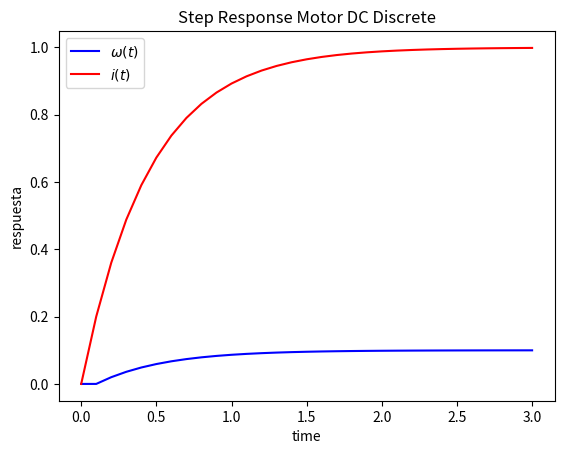

The script that saved this image:
import numpy as np
import matplotlib.pyplot as plt


# parametros de motor


R = 1
L = 0.5
J = 0.01
B= 0.1
Km=0.01
Ka=0.01

# parametros de simulacion
Tstar = 0
Tstop= 3
Ts=0.1
uk= 1
wk=0
ik=0               # condicion inicial
N = int(Tstop/Ts) # longitud de simulacion
W=[]
I=[]

W.append(wk)
I.append(ik)

# simulacion dinamica

for k in range(N):
    wk1 = wk + Ts*((-B/J)*wk + (Km/J)*ik)
    wk=wk1
    ik1 = ik + Ts*((-R/L)*ik - (Ka/L)*wk + (1/L)*uk)
    ik=ik1
    W.append(wk1)
    I.append(ik1)


t = np.arange(Tstar,Tstop+Ts, Ts)



#plot resultados
plt.title("Step Response Motor DC Discrete")
plt.plot(t,W,'b', label=r'$\omega(t) $')
plt.plot(t,I,'r', label=r'$i(t) $')
plt.ylabel('respuesta')
plt.xlabel('time')
plt.legend(loc='best')
plt.show()
